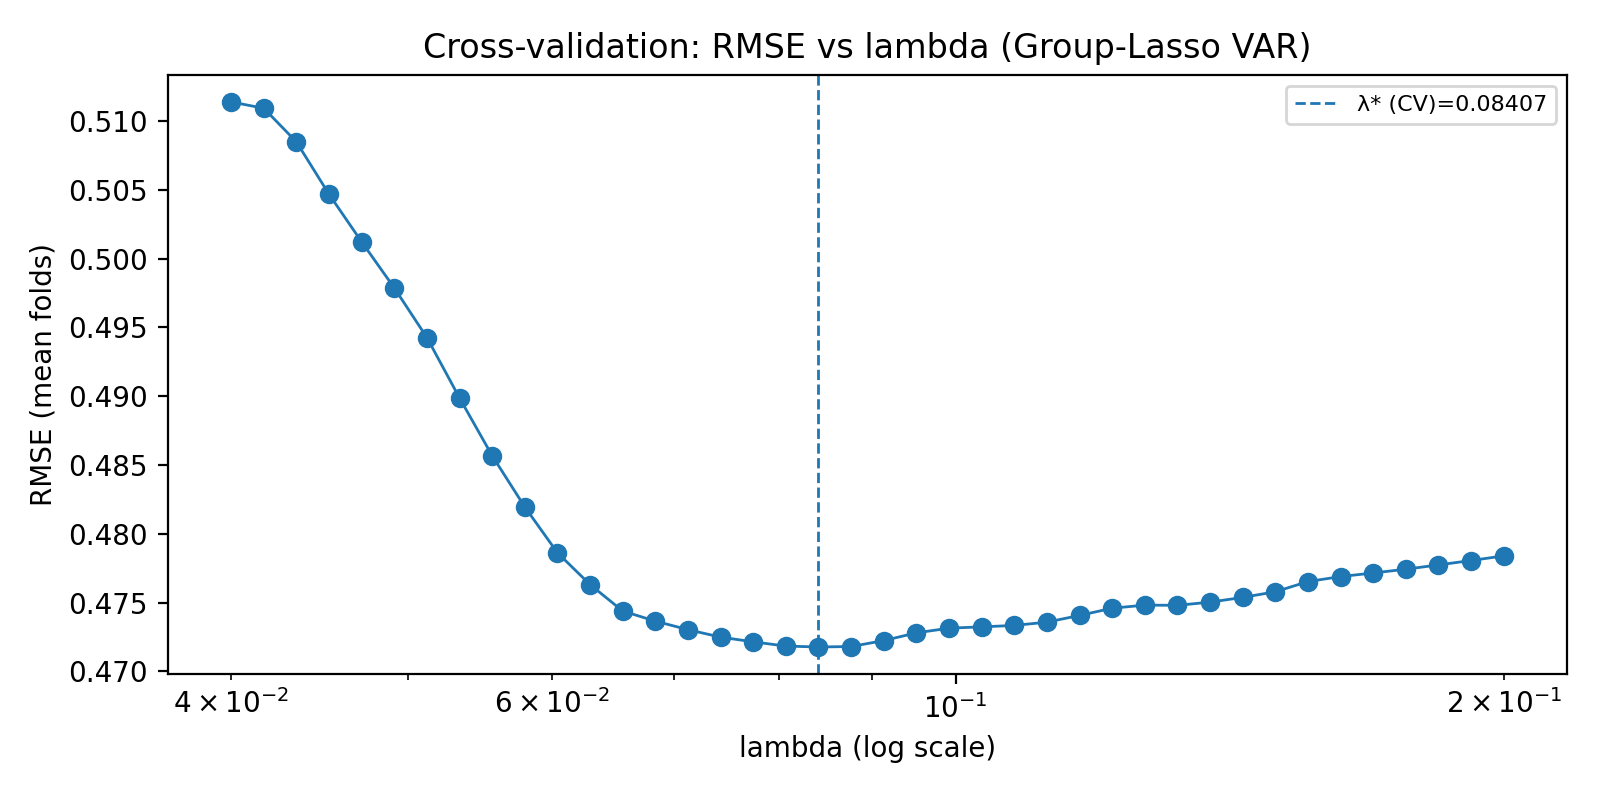

Data behind this chart, as committed beside it:
lambda, rmse_mean, rmse_std
0.04, 0.5114, 0.1466
0.04169, 0.5109, 0.1499
0.04344, 0.5085, 0.1528
0.04527, 0.5047, 0.1556
0.04718, 0.5012, 0.1586
0.04917, 0.4979, 0.1617
0.05124, 0.4943, 0.1644
0.0534, 0.4899, 0.167
0.05565, 0.4857, 0.17
0.05799, 0.4819, 0.1721
0.06043, 0.4786, 0.1739
0.06298, 0.4763, 0.1756
0.06563, 0.4744, 0.1772
0.0684, 0.4736, 0.1777
0.07128, 0.473, 0.1778
0.07428, 0.4725, 0.1779
0.07741, 0.4721, 0.1781
0.08068, 0.4718, 0.1782
0.08407, 0.4718, 0.1784
0.08762, 0.4718, 0.1784
0.09131, 0.4722, 0.178
0.09515, 0.4728, 0.1773
0.09916, 0.4731, 0.1769
0.1033, 0.4732, 0.1768
0.1077, 0.4733, 0.1768
0.1122, 0.4736, 0.1768
0.117, 0.4741, 0.1766
0.1219, 0.4746, 0.1763
0.127, 0.4748, 0.1761
0.1324, 0.4748, 0.1754
0.138, 0.475, 0.175
0.1438, 0.4754, 0.1746
0.1498, 0.4758, 0.1741
0.1561, 0.4765, 0.1731
0.1627, 0.4769, 0.1726
0.1696, 0.4772, 0.1723
0.1767, 0.4774, 0.1719
0.1842, 0.4777, 0.1715
0.1919, 0.4781, 0.171
0.2, 0.4784, 0.1706
